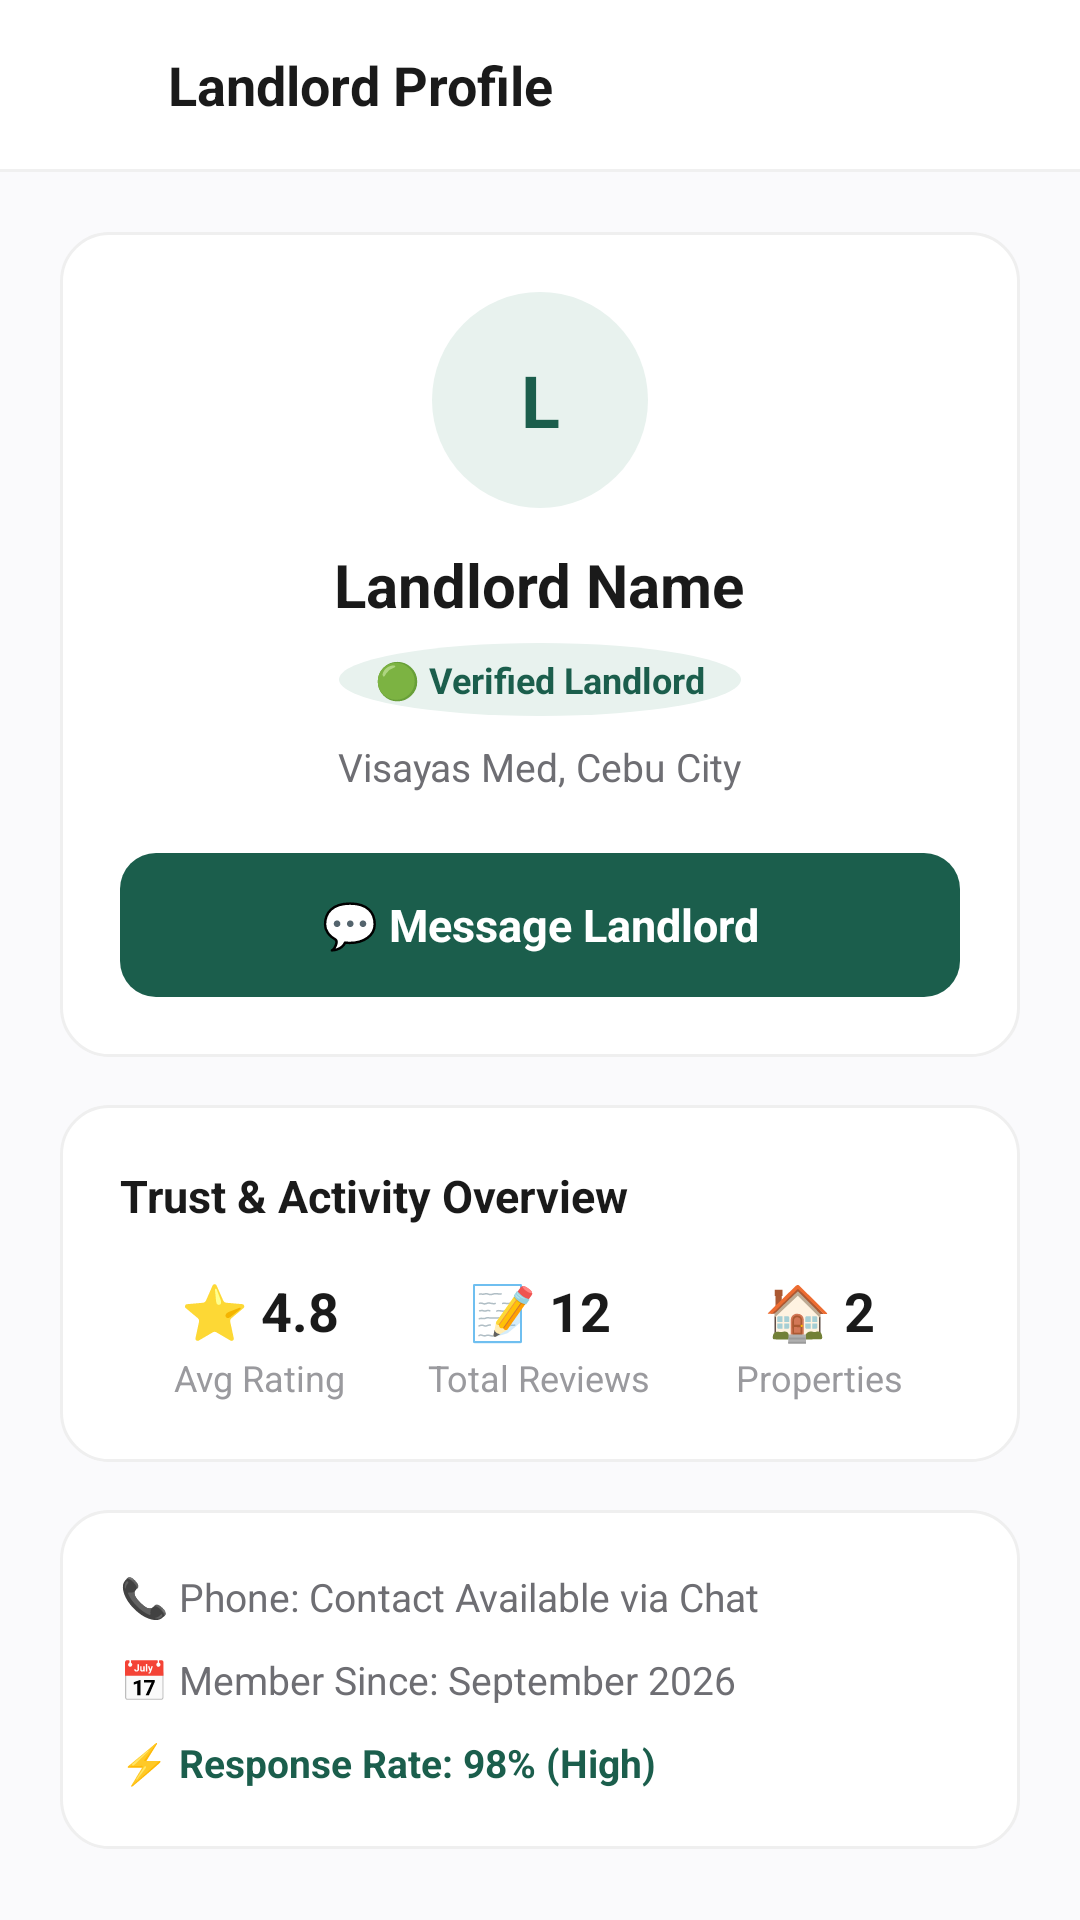

The Android layout XML behind this screen, and the referenced resources:
<!-- AndroidManifest.xml: application theme Theme.Dormigo -->
<!-- res/layout/activity_landlord_profile_view.xml -->
<?xml version="1.0" encoding="utf-8"?>
<androidx.constraintlayout.widget.ConstraintLayout xmlns:android="http://schemas.android.com/apk/res/android"
    xmlns:app="http://schemas.android.com/apk/res-auto"
    android:id="@+id/mainLayout"
    android:layout_width="match_parent"
    android:layout_height="match_parent"
    android:background="#FAFAFC">

    
    <LinearLayout
        android:id="@+id/topBar"
        android:layout_width="match_parent"
        android:layout_height="wrap_content"
        android:background="#FFFFFF"
        android:gravity="center_vertical"
        android:orientation="horizontal"
        android:padding="16dp"
        app:layout_constraintTop_toTopOf="parent">

        <ImageView
            android:id="@+id/btnBack"
            android:layout_width="24dp"
            android:layout_height="24dp"
            android:clickable="true"
            android:contentDescription="Back"
            android:focusable="true"
            android:src="@drawable/ic_arrow_back"
            app:tint="#1A1A1A" />

        <TextView
            android:layout_width="wrap_content"
            android:layout_height="wrap_content"
            android:layout_marginStart="16dp"
            android:text="Landlord Profile"
            android:textColor="#1A1A1A"
            android:textSize="18sp"
            android:textStyle="bold" />

    </LinearLayout>

    <View
        android:id="@+id/dividerTop"
        android:layout_width="match_parent"
        android:layout_height="1dp"
        android:background="#F0F0F0"
        app:layout_constraintTop_toBottomOf="@id/topBar" />

    <ScrollView
        android:layout_width="match_parent"
        android:layout_height="0dp"
        android:fillViewport="true"
        app:layout_constraintBottom_toBottomOf="parent"
        app:layout_constraintTop_toBottomOf="@id/dividerTop">

        <LinearLayout
            android:layout_width="match_parent"
            android:layout_height="wrap_content"
            android:orientation="vertical"
            android:padding="20dp">

            
            <LinearLayout
                android:layout_width="match_parent"
                android:layout_height="wrap_content"
                android:background="@drawable/bg_card_rounded"
                android:gravity="center_horizontal"
                android:orientation="vertical"
                android:padding="20dp">

                <TextView
                    android:id="@+id/textAvatar"
                    android:layout_width="72dp"
                    android:layout_height="72dp"
                    android:background="@drawable/bg_circle_green_light"
                    android:gravity="center"
                    android:text="L"
                    android:textColor="#1B5E4C"
                    android:textSize="24sp"
                    android:textStyle="bold" />

                <TextView
                    android:id="@+id/textName"
                    android:layout_width="wrap_content"
                    android:layout_height="wrap_content"
                    android:layout_marginTop="12dp"
                    android:text="Landlord Name"
                    android:textColor="#1A1A1A"
                    android:textSize="20sp"
                    android:textStyle="bold" />

                <TextView
                    android:id="@+id/badgeVerified"
                    android:layout_width="wrap_content"
                    android:layout_height="wrap_content"
                    android:layout_marginTop="6dp"
                    android:background="@drawable/bg_circle_green_light"
                    android:paddingHorizontal="12dp"
                    android:paddingVertical="4dp"
                    android:text="🟢 Verified Landlord"
                    android:textColor="#1B5E4C"
                    android:textSize="12sp"
                    android:textStyle="bold" />

                <TextView
                    android:id="@+id/textAddress"
                    android:layout_width="wrap_content"
                    android:layout_height="wrap_content"
                    android:layout_marginTop="8dp"
                    android:text="Visayas Med, Cebu City"
                    android:textColor="#6E6E73"
                    android:textSize="13sp" />

                
                <TextView
                    android:id="@+id/btnMessage"
                    android:layout_width="match_parent"
                    android:layout_height="48dp"
                    android:layout_marginTop="20dp"
                    android:background="@drawable/bg_button_filled"
                    android:clickable="true"
                    android:focusable="true"
                    android:gravity="center"
                    android:text="💬 Message Landlord"
                    android:textColor="#FFFFFF"
                    android:textSize="15sp"
                    android:textStyle="bold" />

            </LinearLayout>

            
            <LinearLayout
                android:layout_width="match_parent"
                android:layout_height="wrap_content"
                android:layout_marginTop="16dp"
                android:background="@drawable/bg_card_rounded"
                android:orientation="vertical"
                android:padding="20dp">

                <TextView
                    android:layout_width="wrap_content"
                    android:layout_height="wrap_content"
                    android:text="Trust &amp; Activity Overview"
                    android:textColor="#1A1A1A"
                    android:textSize="15sp"
                    android:textStyle="bold" />

                <LinearLayout
                    android:layout_width="match_parent"
                    android:layout_height="wrap_content"
                    android:layout_marginTop="16dp"
                    android:orientation="horizontal">

                    <LinearLayout
                        android:layout_width="0dp"
                        android:layout_height="wrap_content"
                        android:layout_weight="1"
                        android:gravity="center"
                        android:orientation="vertical">

                        <TextView
                            android:id="@+id/textStatRating"
                            android:layout_width="wrap_content"
                            android:layout_height="wrap_content"
                            android:text="⭐ 4.8"
                            android:textColor="#1A1A1A"
                            android:textSize="18sp"
                            android:textStyle="bold" />

                        <TextView
                            android:layout_width="wrap_content"
                            android:layout_height="wrap_content"
                            android:layout_marginTop="2dp"
                            android:text="Avg Rating"
                            android:textColor="#9A9A9E"
                            android:textSize="12sp" />

                    </LinearLayout>

                    <LinearLayout
                        android:layout_width="0dp"
                        android:layout_height="wrap_content"
                        android:layout_weight="1"
                        android:gravity="center"
                        android:orientation="vertical">

                        <TextView
                            android:id="@+id/textStatReviews"
                            android:layout_width="wrap_content"
                            android:layout_height="wrap_content"
                            android:text="📝 12"
                            android:textColor="#1A1A1A"
                            android:textSize="18sp"
                            android:textStyle="bold" />

                        <TextView
                            android:layout_width="wrap_content"
                            android:layout_height="wrap_content"
                            android:layout_marginTop="2dp"
                            android:text="Total Reviews"
                            android:textColor="#9A9A9E"
                            android:textSize="12sp" />

                    </LinearLayout>

                    <LinearLayout
                        android:layout_width="0dp"
                        android:layout_height="wrap_content"
                        android:layout_weight="1"
                        android:gravity="center"
                        android:orientation="vertical">

                        <TextView
                            android:id="@+id/textStatHouses"
                            android:layout_width="wrap_content"
                            android:layout_height="wrap_content"
                            android:text="🏠 2"
                            android:textColor="#1A1A1A"
                            android:textSize="18sp"
                            android:textStyle="bold" />

                        <TextView
                            android:layout_width="wrap_content"
                            android:layout_height="wrap_content"
                            android:layout_marginTop="2dp"
                            android:text="Properties"
                            android:textColor="#9A9A9E"
                            android:textSize="12sp" />

                    </LinearLayout>

                </LinearLayout>

            </LinearLayout>

            
            <LinearLayout
                android:layout_width="match_parent"
                android:layout_height="wrap_content"
                android:layout_marginTop="16dp"
                android:background="@drawable/bg_card_rounded"
                android:orientation="vertical"
                android:padding="20dp">

                <TextView
                    android:id="@+id/textDetailPhone"
                    android:layout_width="match_parent"
                    android:layout_height="wrap_content"
                    android:text="📞 Phone: Contact Available via Chat"
                    android:textColor="#6E6E73"
                    android:textSize="13sp" />

                <TextView
                    android:id="@+id/textDetailMemberSince"
                    android:layout_width="match_parent"
                    android:layout_height="wrap_content"
                    android:layout_marginTop="10dp"
                    android:text="📅 Member Since: September 2026"
                    android:textColor="#6E6E73"
                    android:textSize="13sp" />

                <TextView
                    android:id="@+id/textDetailResponseRate"
                    android:layout_width="match_parent"
                    android:layout_height="wrap_content"
                    android:layout_marginTop="10dp"
                    android:text="⚡ Response Rate: 98% (High)"
                    android:textColor="#1B5E4C"
                    android:textSize="13sp"
                    android:textStyle="bold" />

            </LinearLayout>

        </LinearLayout>
    </ScrollView>

</androidx.constraintlayout.widget.ConstraintLayout>
<!-- resources referenced by this layout -->
<resources>
  <!-- drawable bg_button_filled (drawable) -->
  <shape xmlns:android="http://schemas.android.com/apk/res/android"
      android:shape="rectangle">
      <solid android:color="#1B5E4C" />
      <corners android:radius="12dp" />
  </shape>
  <!-- drawable bg_card_rounded (drawable) -->
  <shape xmlns:android="http://schemas.android.com/apk/res/android"
      android:shape="rectangle">
      <solid android:color="#FFFFFF" />
      <corners android:radius="16dp" />
      <stroke android:width="1dp" android:color="#EFEFEF" />
  </shape>
  <!-- drawable bg_circle_green_light (drawable) -->
  <?xml version="1.0" encoding="utf-8"?>
  <shape xmlns:android="http://schemas.android.com/apk/res/android"
      android:shape="oval">
      <solid android:color="#E8F2EE" />
  </shape>
  <style name="Theme.Dormigo" parent="Base.Theme.Dormigo" />
  <style name="Base.Theme.Dormigo" parent="Theme.Material3.DayNight.NoActionBar">
          
          <item name="colorPrimary">#1B5E4C</item>
          <item name="colorOnPrimary">#FFFFFF</item>
      </style>
</resources>
